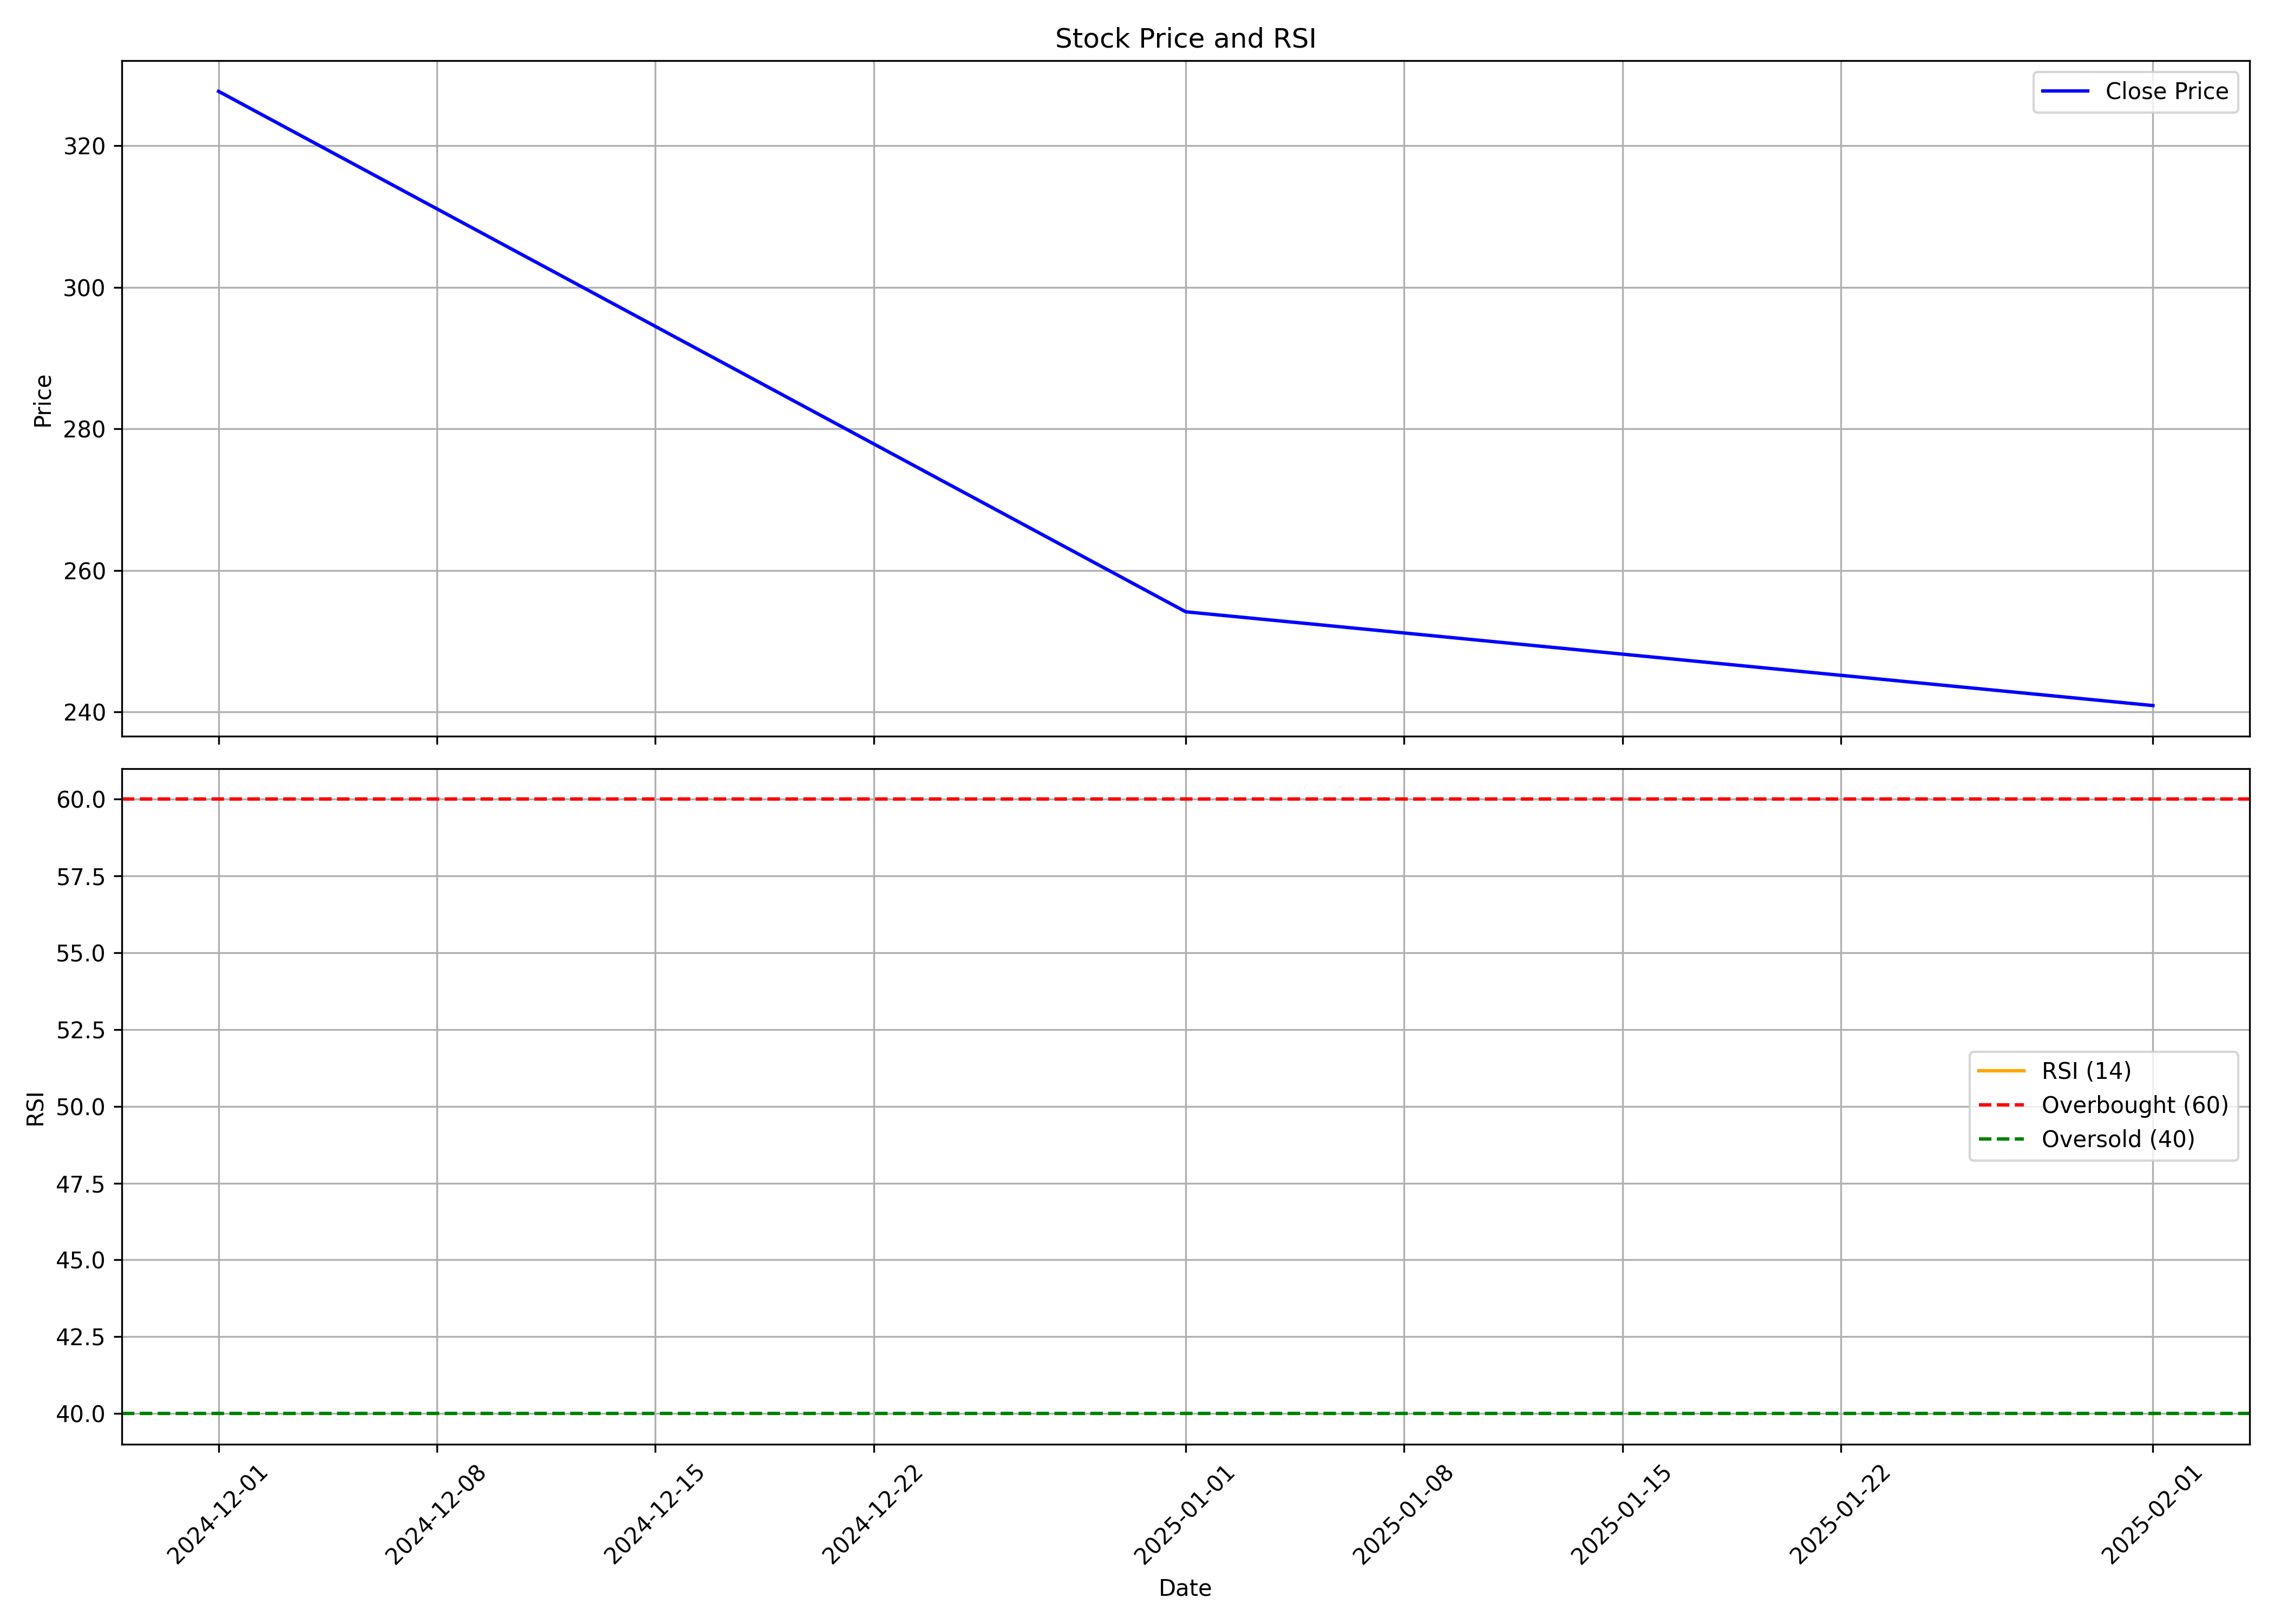

The file beside this chart, header and first rows:
, date, symbol, open, high, low, close, volume, rsi
0, 2024-12-01, IIFLCAPS, 326.4, 386.7, 321.1, 327.7, 8530251, 
1, 2025-01-01, IIFLCAPS, 325.1, 352.9, 214.4, 254.1, 8150132, 
2, 2025-02-01, IIFLCAPS, 256.0, 263.0, 221.5, 240.9, 3018914, 
